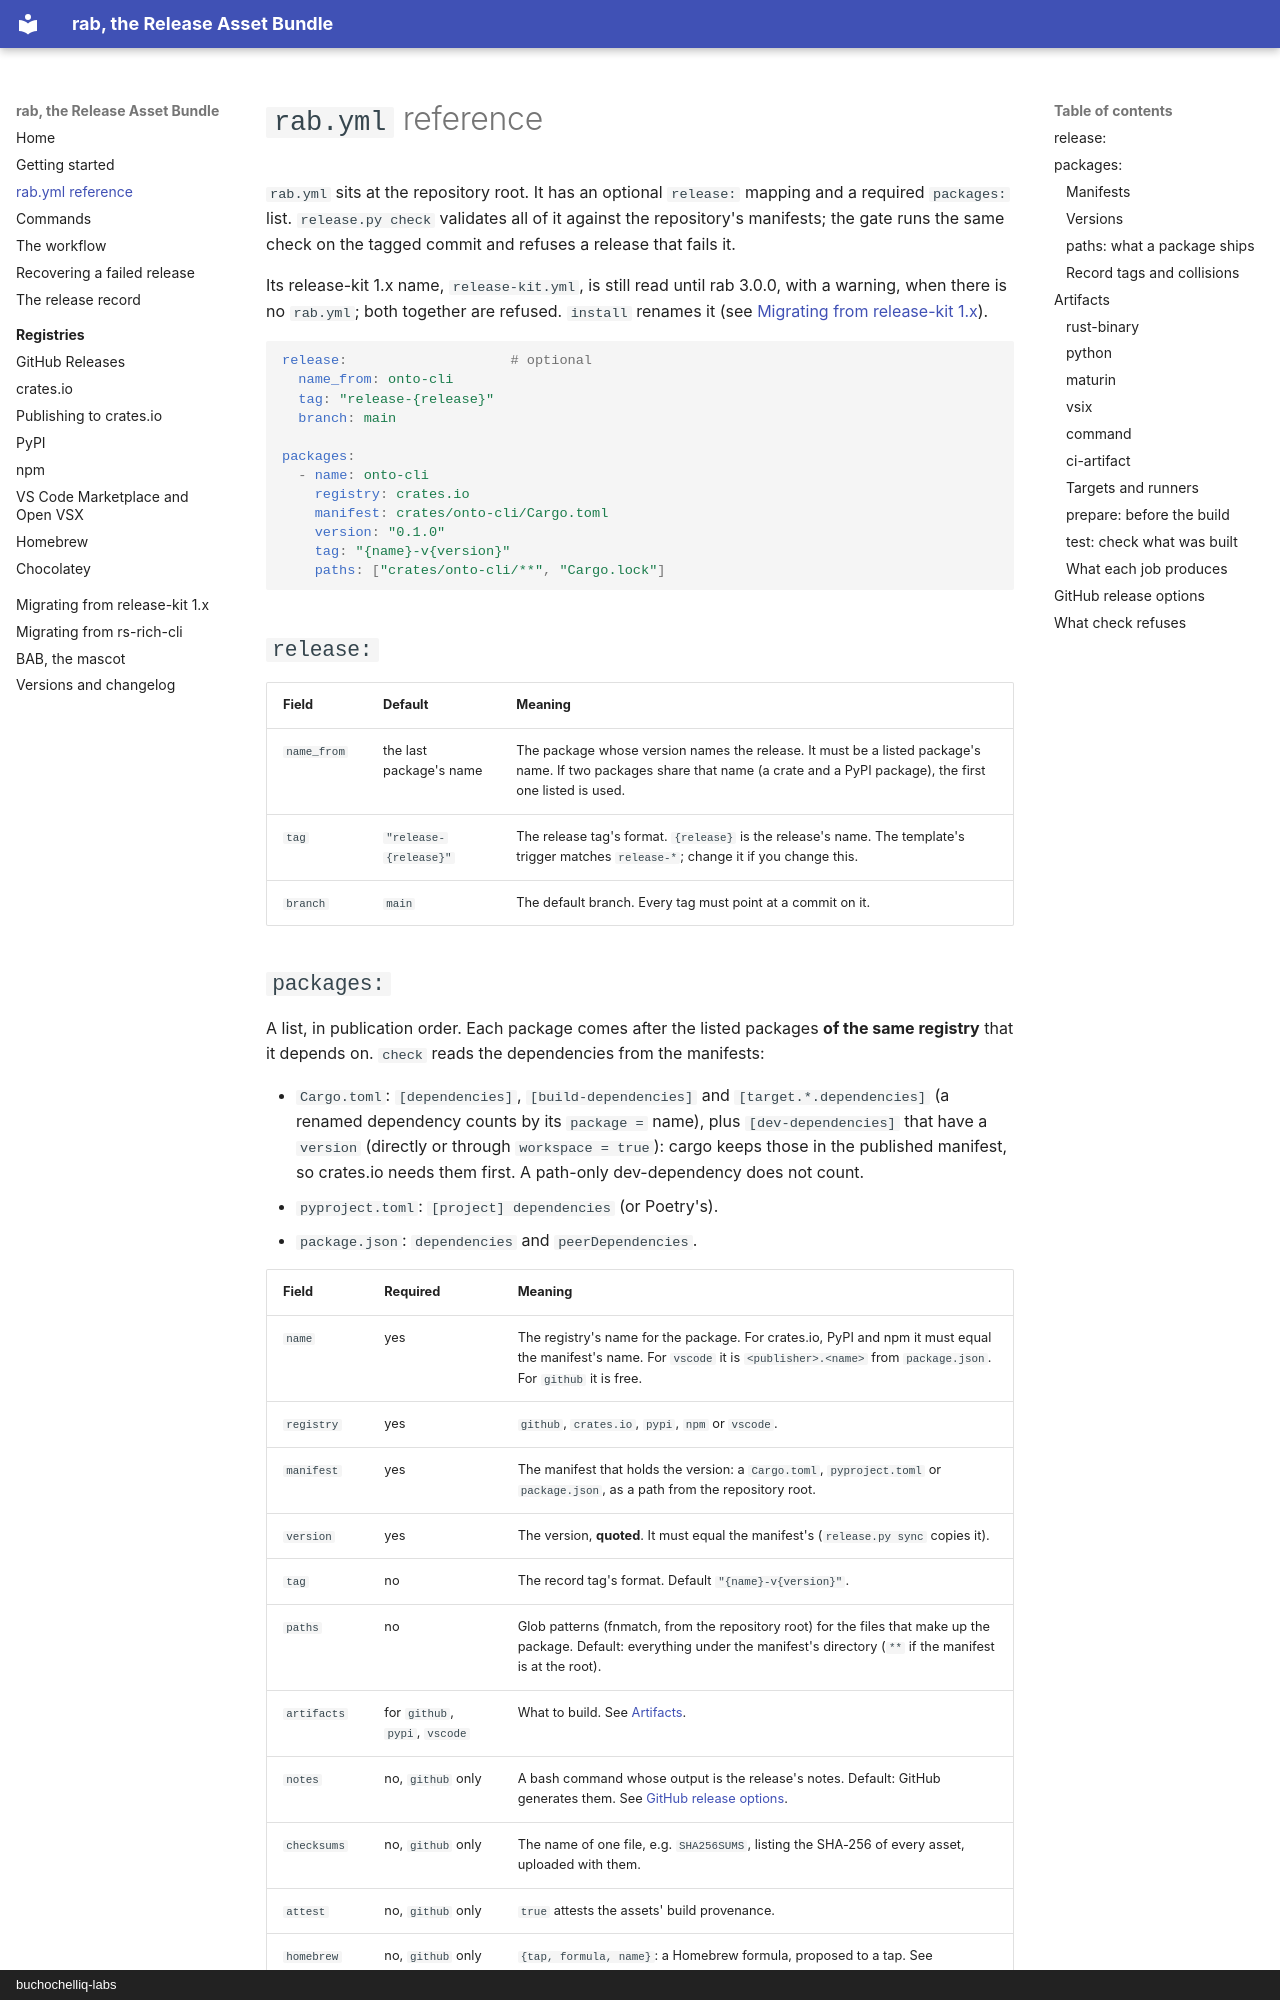

repository: buchochelliq-labs/release-asset-bundle · page: configuration/index.html · generator: mkdocs · copyright: buchochelliq-labs

# `rab.yml` reference

`rab.yml` sits at the repository root. It has an optional `release:`
mapping and a required `packages:` list. `release.py check` validates all of
it against the repository's manifests; the gate runs the same check on the
tagged commit and refuses a release that fails it.

Its release-kit 1.x name, `release-kit.yml`, is still read until rab 3.0.0,
with a warning, when there is no `rab.yml`; both together are refused.
`install` renames it (see [Migrating from release-kit 1.x](migrating-to-rab.md)).

```yaml
release:                    # optional
  name_from: onto-cli
  tag: "release-{release}"
  branch: main

packages:
  - name: onto-cli
    registry: crates.io
    manifest: crates/onto-cli/Cargo.toml
    version: "0.1.0"
    tag: "{name}-v{version}"
    paths: ["crates/onto-cli/**", "Cargo.lock"]
```

## `release:`

| Field | Default | Meaning |
|---|---|---|
| `name_from` | the last package's name | The package whose version names the release. It must be a listed package's name. If two packages share that name (a crate and a PyPI package), the first one listed is used. |
| `tag` | `"release-{release}"` | The release tag's format. `{release}` is the release's name. The template's trigger matches `release-*`; change it if you change this. |
| `branch` | `main` | The default branch. Every tag must point at a commit on it. |
